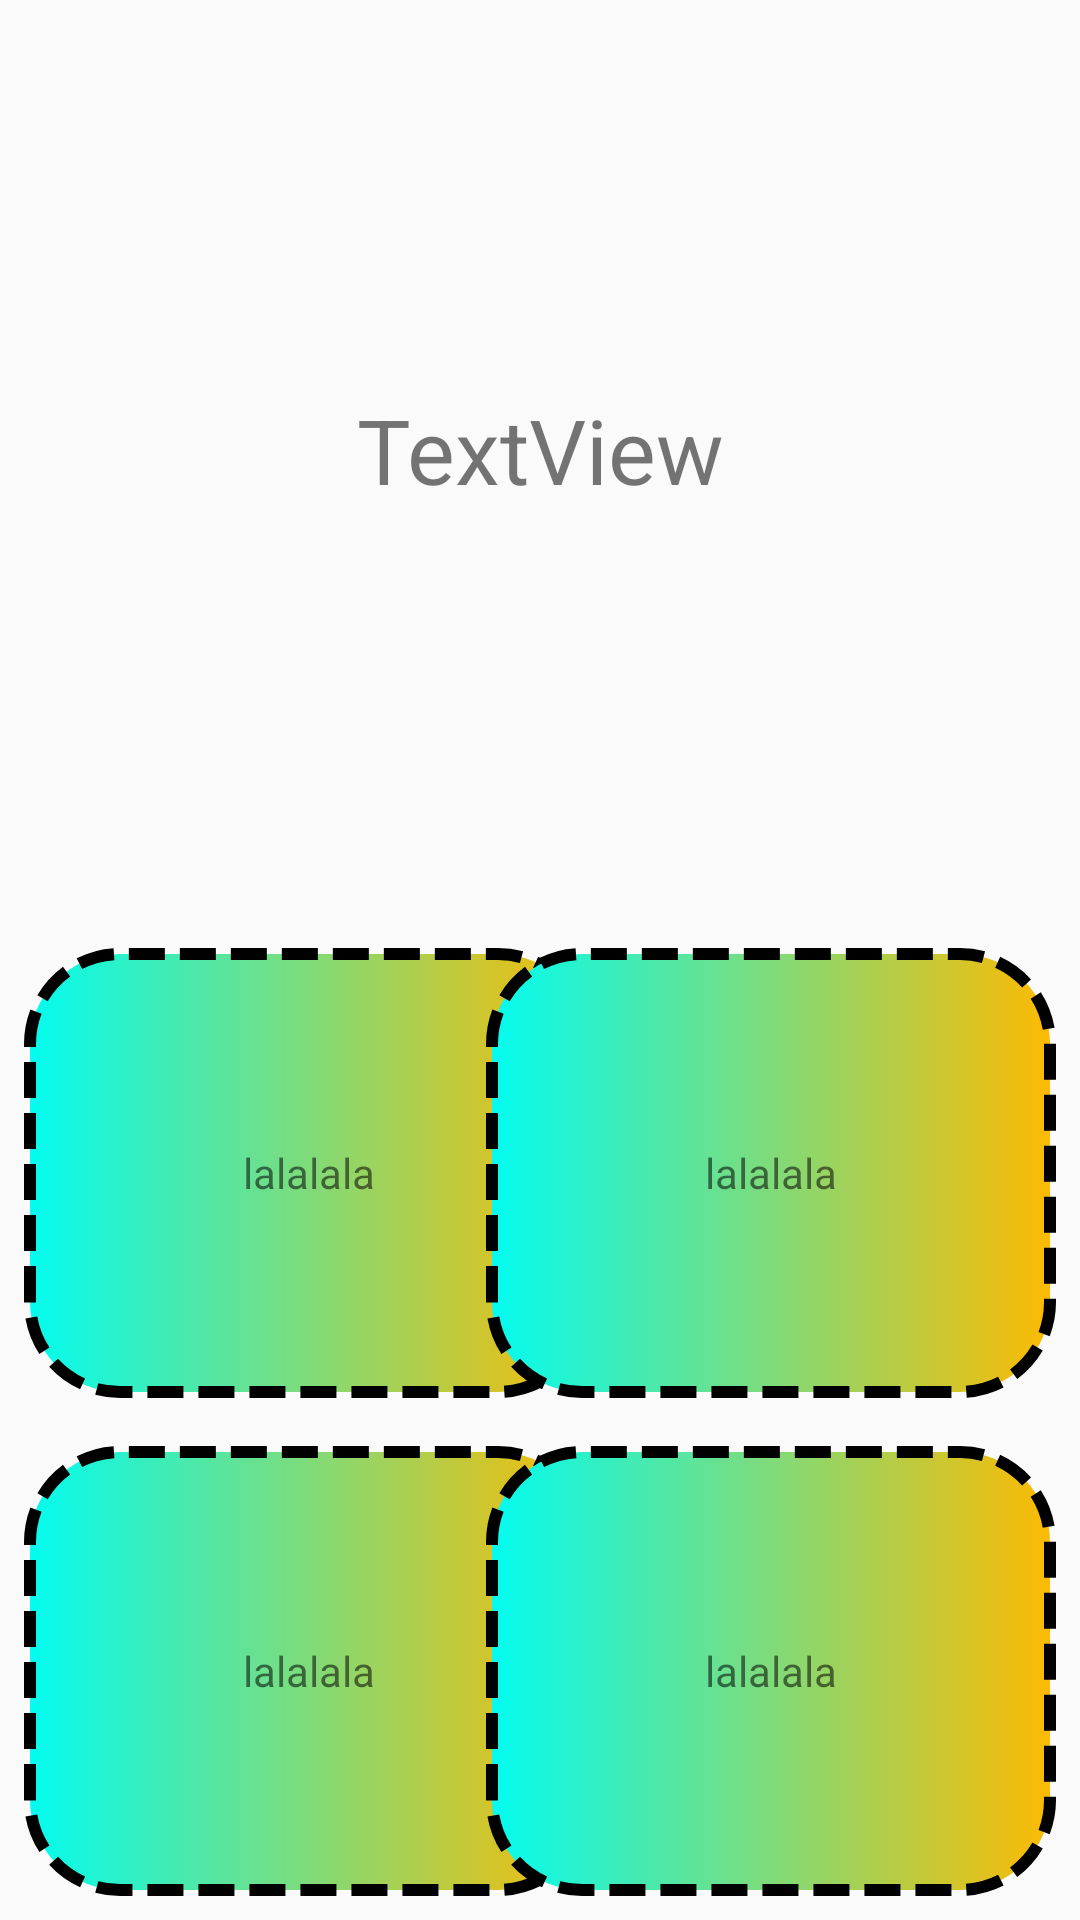

This screen was rendered from an Android layout file. Write that file and the resources it references.
<!-- AndroidManifest.xml: application theme Theme.QuizApp -->
<!-- res/layout/activity_question.xml -->
<?xml version="1.0" encoding="utf-8"?>
<androidx.constraintlayout.widget.ConstraintLayout xmlns:android="http://schemas.android.com/apk/res/android"
    xmlns:app="http://schemas.android.com/apk/res-auto"
    xmlns:tools="http://schemas.android.com/tools"
    android:layout_width="match_parent"
    android:layout_height="match_parent"
    tools:context=".MainActivity">

    <TextView
        android:id="@+id/tv_q"
        android:layout_width="match_parent"
        android:layout_height="300dp"
        android:gravity="center"
        android:text="TextView"
        android:textSize="30sp"
        app:layout_constraintEnd_toEndOf="parent"
        app:layout_constraintHorizontal_bias="0.5"
        app:layout_constraintStart_toStartOf="parent"
        app:layout_constraintTop_toTopOf="parent" />

    <FrameLayout
        android:layout_width="wrap_content"
        android:layout_height="wrap_content"
        android:orientation="vertical"
        app:layout_constraintBottom_toTopOf="@+id/frameLayout"
        app:layout_constraintStart_toStartOf="parent"
        app:layout_constraintTop_toBottomOf="@+id/tv_q"
        android:layout_margin="8dp">

        <androidx.appcompat.widget.AppCompatImageButton
            android:id="@+id/btn_answer1"
            android:layout_width="190dp"
            android:layout_height="150dp"
            android:layout_gravity="center"
            android:background="@drawable/btn_answer"
            android:scaleType="fitXY"
            tools:layout_editor_absoluteX="4dp"
            tools:layout_editor_absoluteY="300dp" />

        <TextView
            android:id="@+id/tv_a1"
            android:layout_width="wrap_content"
            android:layout_height="wrap_content"
            android:layout_gravity="center"
            android:clickable="false"
            android:text="lalalala" />
    </FrameLayout>

    <FrameLayout
        android:layout_width="wrap_content"
        android:layout_height="wrap_content"
        android:orientation="vertical"
        android:layout_margin="8dp"
        app:layout_constraintBottom_toTopOf="@+id/frameLayout2"
        app:layout_constraintEnd_toEndOf="parent"
        app:layout_constraintTop_toBottomOf="@+id/tv_q">

        <androidx.appcompat.widget.AppCompatImageButton
            android:id="@+id/btn_answer2"
            android:layout_width="190dp"
            android:layout_height="150dp"
            android:layout_gravity="center"
            android:background="@drawable/btn_answer"
            android:scaleType="fitXY"
            tools:layout_editor_absoluteX="4dp"
            tools:layout_editor_absoluteY="300dp" />

        <TextView
            android:id="@+id/tv_a2"
            android:layout_width="wrap_content"
            android:layout_height="wrap_content"
            android:layout_gravity="center"
            android:clickable="false"
            android:text="lalalala" />
    </FrameLayout>


    <FrameLayout
        android:id="@+id/frameLayout"
        android:layout_width="wrap_content"
        android:layout_height="wrap_content"
        android:orientation="vertical"
        app:layout_constraintBottom_toBottomOf="parent"
        app:layout_constraintStart_toStartOf="parent"
        android:layout_margin="8dp">

        <androidx.appcompat.widget.AppCompatImageButton
            android:id="@+id/btn_answer3"
            android:layout_width="190dp"
            android:layout_height="150dp"
            android:layout_gravity="center"
            android:background="@drawable/btn_answer"
            android:scaleType="fitXY"
            tools:layout_editor_absoluteX="4dp"
            tools:layout_editor_absoluteY="300dp" />

        <TextView
            android:id="@+id/tv_a3"
            android:layout_width="wrap_content"
            android:layout_height="wrap_content"
            android:layout_gravity="center"
            android:clickable="false"
            android:text="lalalala" />
    </FrameLayout>

    <FrameLayout
        android:id="@+id/frameLayout2"
        android:layout_width="wrap_content"
        android:layout_height="wrap_content"
        android:orientation="vertical"
        android:layout_margin="8dp"
        app:layout_constraintBottom_toBottomOf="parent"
        app:layout_constraintEnd_toEndOf="parent">

        <androidx.appcompat.widget.AppCompatImageButton
            android:id="@+id/btn_answer4"
            android:layout_width="190dp"
            android:layout_height="150dp"
            android:layout_gravity="center"
            android:background="@drawable/btn_answer"
            android:scaleType="fitXY"
            tools:layout_editor_absoluteX="4dp"
            tools:layout_editor_absoluteY="300dp" />

        <TextView
            android:id="@+id/tv_a4"
            android:layout_width="wrap_content"
            android:layout_height="wrap_content"
            android:layout_gravity="center"
            android:clickable="false"
            android:text="lalalala" />
    </FrameLayout>
</androidx.constraintlayout.widget.ConstraintLayout>
<!-- resources referenced by this layout -->
<resources>
  <!-- drawable btn_answer (drawable) -->
  <?xml version="1.0" encoding="utf-8"?>
  <selector xmlns:android="http://schemas.android.com/apk/res/android">
      <item>
          <shape android:shape="rectangle">
              <gradient android:startColor="#03fcf0"
                  android:endColor="#fcba03"/>
              <corners android:radius="30dp"/>
              <stroke android:width="4dp"
                  android:dashWidth="12dp"
                  android:dashGap="5dp"/>
          </shape>
      </item>
  </selector>
  <style name="Theme.QuizApp" parent="Theme.MaterialComponents.DayNight.DarkActionBar.Bridge">
          
          <item name="colorPrimary">@color/purple_500</item>
          <item name="colorPrimaryVariant">@color/purple_700</item>
          <item name="colorOnPrimary">@color/white</item>
          
          <item name="colorSecondary">@color/teal_200</item>
          <item name="colorSecondaryVariant">@color/teal_700</item>
          <item name="colorOnSecondary">@color/black</item>
          
          <item name="android:statusBarColor">?attr/colorPrimaryVariant</item>
          
      </style>
  <!-- not gathered from this repository: default colours our renderer supplied (Android Studio template values) -->
  <color name="purple_500">#FF6200EE</color>
  <color name="purple_700">#FF3700B3</color>
  <color name="teal_200">#FF03DAC5</color>
  <color name="teal_700">#FF018786</color>
  <color name="black">#FF000000</color>
  <color name="white">#FFFFFFFF</color>
</resources>
